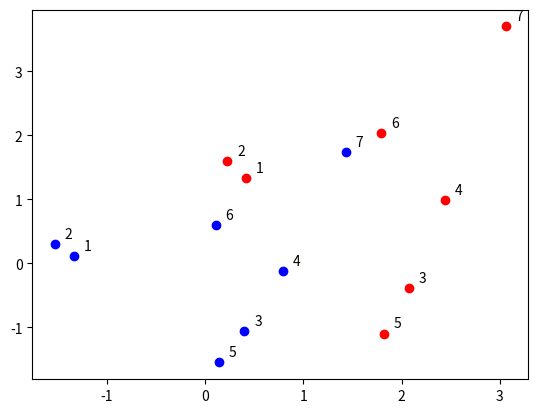

Python code for this plot:
import numpy as np
import matplotlib.pyplot as plt


def matrix_tranform(matrix, N, d):
    matrix=np.transpose(matrix) #Транспонирование матрицы
    for i in range(0,d):
        mn=np.mean(matrix[i]) #Среднее значение в столбце
        st = np.std(matrix[i]) #Эмпирически подсчитанное стандартное отклонение в столбце
        for j in range(0,N):
            matrix[i][j]=(matrix[i][j]-mn)/st 
    matrix=np.transpose(matrix) #Транспонирование матрицы
    return matrix #Возвращаем изменённую матрицу
    
if __name__ == '__main__':
    
    N=7
    d=2
    matrix = np.zeros((N,d))

    for i in range(0,N):
        matrix[i]=np.random.multivariate_normal(mean=[1,2],cov=[[2,1],[1,3]]) #нормализуем матрицу

    print(matrix) #Выводим матрицу в консоль
        
    h = 1
    #Отрисовываем матрицу
    for i in range(0,N):
        plt.plot(matrix[i][0], matrix[i][1],'ro')
        plt.annotate(h,xy=(matrix[i][0]+0.1, matrix[i][1]+0.1))
        h+=1

    matrix=matrix_tranform(matrix, N, d) #Преобразование матрицы
    #Отрисовываем изменённую матрицу
    h = 1
    for i in range(0,N):
        plt.plot(matrix[i][0], matrix[i][1],'bo')
        plt.annotate(h,xy=(matrix[i][0]+0.1, matrix[i][1]+0.1))
        h+=1

    plt.show()
    print(matrix) #Выводим изменённую матрицу в консоль